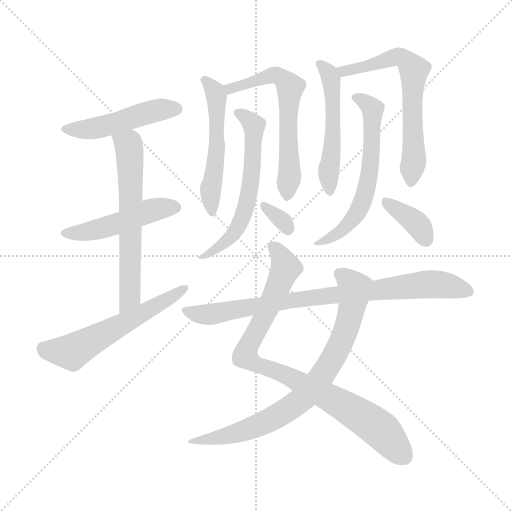
t = 0.00 s
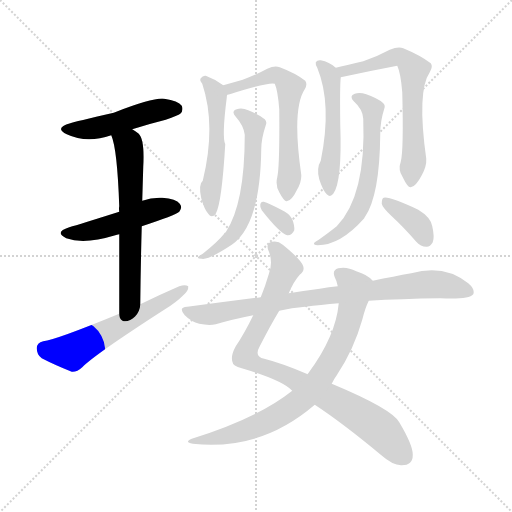
t = 2.19 s
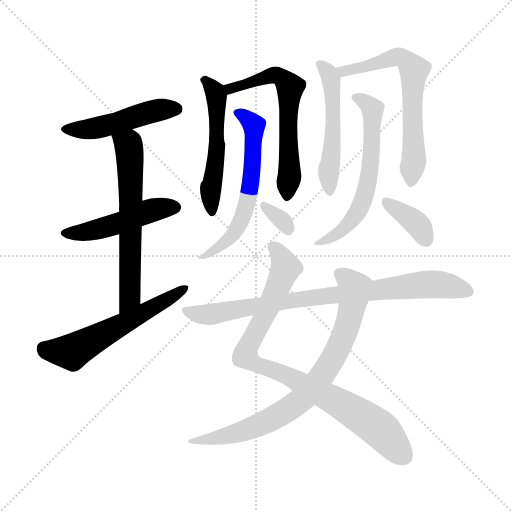
t = 4.38 s
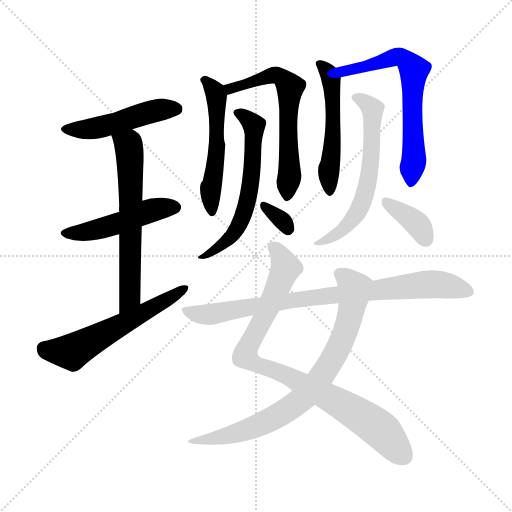
t = 6.57 s
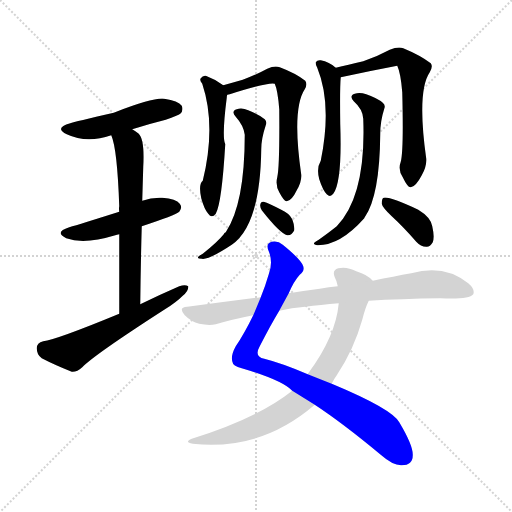
t = 8.76 s
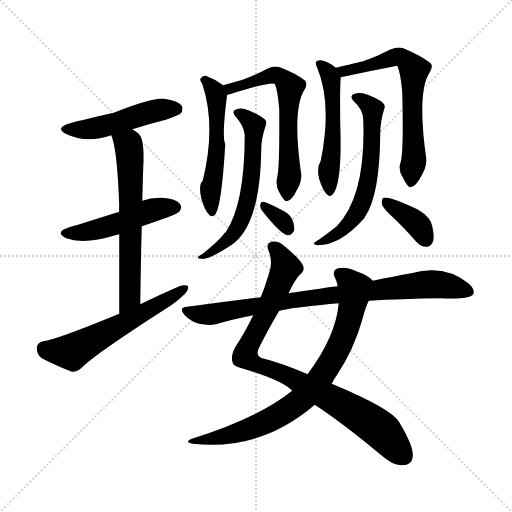
t = 10.95 s

The animated SVG that drew these frames (rendered in a browser with its animation timeline set to each time). Animation: 15 CSS @keyframes rules; one cycle of 10.95 s.

<svg version="1.1" viewBox="0 0 1024 1024" xmlns="http://www.w3.org/2000/svg">
  <g stroke="lightgray" stroke-dasharray="1,1" stroke-width="1" transform="scale(4, 4)">
    <line x1="0" y1="0" x2="256" y2="256"></line>
    <line x1="256" y1="0" x2="0" y2="256"></line>
    <line x1="128" y1="0" x2="128" y2="256"></line>
    <line x1="0" y1="128" x2="256" y2="128"></line>
  </g>
<g transform="scale(1, -1) translate(0, -900)">
   <style type="text/css">
    @keyframes keyframes0 {
      from {
       stroke: blue;
       stroke-dashoffset: 479;
       stroke-width: 128;
       }
       61% {
       animation-timing-function: step-end;
       stroke: blue;
       stroke-dashoffset: 0;
       stroke-width: 128;
       }
       to {
       stroke: black;
       stroke-width: 1024;
       }
       }
       #make-me-a-hanzi-animation-0 {
         animation: keyframes0 0.639811s both;
         animation-delay: 0.000000s;
         animation-timing-function: linear;
       }
    @keyframes keyframes1 {
      from {
       stroke: blue;
       stroke-dashoffset: 480;
       stroke-width: 128;
       }
       61% {
       animation-timing-function: step-end;
       stroke: blue;
       stroke-dashoffset: 0;
       stroke-width: 128;
       }
       to {
       stroke: black;
       stroke-width: 1024;
       }
       }
       #make-me-a-hanzi-animation-1 {
         animation: keyframes1 0.640625s both;
         animation-delay: 0.639811s;
         animation-timing-function: linear;
       }
    @keyframes keyframes2 {
      from {
       stroke: blue;
       stroke-dashoffset: 622;
       stroke-width: 128;
       }
       67% {
       animation-timing-function: step-end;
       stroke: blue;
       stroke-dashoffset: 0;
       stroke-width: 128;
       }
       to {
       stroke: black;
       stroke-width: 1024;
       }
       }
       #make-me-a-hanzi-animation-2 {
         animation: keyframes2 0.756185s both;
         animation-delay: 1.280436s;
         animation-timing-function: linear;
       }
    @keyframes keyframes3 {
      from {
       stroke: blue;
       stroke-dashoffset: 574;
       stroke-width: 128;
       }
       65% {
       animation-timing-function: step-end;
       stroke: blue;
       stroke-dashoffset: 0;
       stroke-width: 128;
       }
       to {
       stroke: black;
       stroke-width: 1024;
       }
       }
       #make-me-a-hanzi-animation-3 {
         animation: keyframes3 0.717122s both;
         animation-delay: 2.036621s;
         animation-timing-function: linear;
       }
    @keyframes keyframes4 {
      from {
       stroke: blue;
       stroke-dashoffset: 526;
       stroke-width: 128;
       }
       63% {
       animation-timing-function: step-end;
       stroke: blue;
       stroke-dashoffset: 0;
       stroke-width: 128;
       }
       to {
       stroke: black;
       stroke-width: 1024;
       }
       }
       #make-me-a-hanzi-animation-4 {
         animation: keyframes4 0.678060s both;
         animation-delay: 2.753743s;
         animation-timing-function: linear;
       }
    @keyframes keyframes5 {
      from {
       stroke: blue;
       stroke-dashoffset: 616;
       stroke-width: 128;
       }
       67% {
       animation-timing-function: step-end;
       stroke: blue;
       stroke-dashoffset: 0;
       stroke-width: 128;
       }
       to {
       stroke: black;
       stroke-width: 1024;
       }
       }
       #make-me-a-hanzi-animation-5 {
         animation: keyframes5 0.751302s both;
         animation-delay: 3.431803s;
         animation-timing-function: linear;
       }
    @keyframes keyframes6 {
      from {
       stroke: blue;
       stroke-dashoffset: 596;
       stroke-width: 128;
       }
       66% {
       animation-timing-function: step-end;
       stroke: blue;
       stroke-dashoffset: 0;
       stroke-width: 128;
       }
       to {
       stroke: black;
       stroke-width: 1024;
       }
       }
       #make-me-a-hanzi-animation-6 {
         animation: keyframes6 0.735026s both;
         animation-delay: 4.183105s;
         animation-timing-function: linear;
       }
    @keyframes keyframes7 {
      from {
       stroke: blue;
       stroke-dashoffset: 322;
       stroke-width: 128;
       }
       51% {
       animation-timing-function: step-end;
       stroke: blue;
       stroke-dashoffset: 0;
       stroke-width: 128;
       }
       to {
       stroke: black;
       stroke-width: 1024;
       }
       }
       #make-me-a-hanzi-animation-7 {
         animation: keyframes7 0.512044s both;
         animation-delay: 4.918132s;
         animation-timing-function: linear;
       }
    @keyframes keyframes8 {
      from {
       stroke: blue;
       stroke-dashoffset: 516;
       stroke-width: 128;
       }
       63% {
       animation-timing-function: step-end;
       stroke: blue;
       stroke-dashoffset: 0;
       stroke-width: 128;
       }
       to {
       stroke: black;
       stroke-width: 1024;
       }
       }
       #make-me-a-hanzi-animation-8 {
         animation: keyframes8 0.669922s both;
         animation-delay: 5.430176s;
         animation-timing-function: linear;
       }
    @keyframes keyframes9 {
      from {
       stroke: blue;
       stroke-dashoffset: 648;
       stroke-width: 128;
       }
       68% {
       animation-timing-function: step-end;
       stroke: blue;
       stroke-dashoffset: 0;
       stroke-width: 128;
       }
       to {
       stroke: black;
       stroke-width: 1024;
       }
       }
       #make-me-a-hanzi-animation-9 {
         animation: keyframes9 0.777344s both;
         animation-delay: 6.100098s;
         animation-timing-function: linear;
       }
    @keyframes keyframes10 {
      from {
       stroke: blue;
       stroke-dashoffset: 608;
       stroke-width: 128;
       }
       66% {
       animation-timing-function: step-end;
       stroke: blue;
       stroke-dashoffset: 0;
       stroke-width: 128;
       }
       to {
       stroke: black;
       stroke-width: 1024;
       }
       }
       #make-me-a-hanzi-animation-10 {
         animation: keyframes10 0.744792s both;
         animation-delay: 6.877441s;
         animation-timing-function: linear;
       }
    @keyframes keyframes11 {
      from {
       stroke: blue;
       stroke-dashoffset: 367;
       stroke-width: 128;
       }
       54% {
       animation-timing-function: step-end;
       stroke: blue;
       stroke-dashoffset: 0;
       stroke-width: 128;
       }
       to {
       stroke: black;
       stroke-width: 1024;
       }
       }
       #make-me-a-hanzi-animation-11 {
         animation: keyframes11 0.548665s both;
         animation-delay: 7.622233s;
         animation-timing-function: linear;
       }
    @keyframes keyframes12 {
      from {
       stroke: blue;
       stroke-dashoffset: 880;
       stroke-width: 128;
       }
       74% {
       animation-timing-function: step-end;
       stroke: blue;
       stroke-dashoffset: 0;
       stroke-width: 128;
       }
       to {
       stroke: black;
       stroke-width: 1024;
       }
       }
       #make-me-a-hanzi-animation-12 {
         animation: keyframes12 0.966146s both;
         animation-delay: 8.170898s;
         animation-timing-function: linear;
       }
    @keyframes keyframes13 {
      from {
       stroke: blue;
       stroke-dashoffset: 776;
       stroke-width: 128;
       }
       72% {
       animation-timing-function: step-end;
       stroke: blue;
       stroke-dashoffset: 0;
       stroke-width: 128;
       }
       to {
       stroke: black;
       stroke-width: 1024;
       }
       }
       #make-me-a-hanzi-animation-13 {
         animation: keyframes13 0.881510s both;
         animation-delay: 9.137044s;
         animation-timing-function: linear;
       }
    @keyframes keyframes14 {
      from {
       stroke: blue;
       stroke-dashoffset: 830;
       stroke-width: 128;
       }
       73% {
       animation-timing-function: step-end;
       stroke: blue;
       stroke-dashoffset: 0;
       stroke-width: 128;
       }
       to {
       stroke: black;
       stroke-width: 1024;
       }
       }
       #make-me-a-hanzi-animation-14 {
         animation: keyframes14 0.925456s both;
         animation-delay: 10.018555s;
         animation-timing-function: linear;
       }
</style>
<path d="M 264.5 641.5 Q 295.5 651.5 331.5 660.5 Q 356.5 669.5 360.5 672.5 Q 367.5 679.5 363.5 688.5 Q 356.5 698.5 328.5 702.5 Q 307.5 705.5 227.5 674.5 Q 148.5 656.5 140.5 653.5 Q 107.5 644.5 133.5 631.5 Q 173.5 612.5 222.5 629.5 L 264.5 641.5 Z" fill="lightgray"></path> 
<path d="M 283.5 447.5 Q 350.5 469.5 358.5 476.5 Q 365.5 485.5 359.5 492.5 Q 352.5 502.5 324.5 504.5 Q 303.5 505.5 284.5 498.5 L 238.5 476.5 Q 159.5 451.5 138.5 445.5 Q 107.5 435.5 132.5 423.5 Q 168.5 410.5 230.5 429.5 Q 233.5 430.5 238.5 431.5 L 283.5 447.5 Z" fill="lightgray"></path> 
<path d="M 280.5 291.5 Q 281.5 375.5 283.5 447.5 L 284.5 498.5 Q 285.5 534.5 286.5 566.5 Q 289.5 620.5 277.5 632.5 Q 270.5 638.5 264.5 641.5 C 239.5 657.5 213.5 658.5 222.5 629.5 Q 234.5 602.5 238.5 487.5 Q 237.5 483.5 238.5 476.5 L 238.5 431.5 Q 238.5 367.5 238.5 272.5 C 238.5 242.5 280.5 261.5 280.5 291.5 Z" fill="lightgray"></path> 
<path d="M 238.5 272.5 Q 112.5 220.5 86.5 217.5 Q 73.5 214.5 73.5 203.5 Q 73.5 190.5 83.5 183.5 Q 108.5 170.5 143.5 156.5 Q 153.5 155.5 164.5 165.5 Q 188.5 190.5 331.5 282.5 Q 352.5 295.5 365.5 308.5 Q 377.5 318.5 376.5 327.5 Q 370.5 331.5 358.5 327.5 Q 321.5 311.5 280.5 291.5 L 238.5 272.5 Z" fill="lightgray"></path> 
<path d="M 446.5 729.5 Q 430.5 741.5 411.5 748.5 Q 405.5 749.5 401.5 743.5 Q 398.5 739.5 404.5 732.5 Q 432.5 648.5 405.5 538.5 Q 396.5 531.5 402.5 503.5 Q 408.5 481.5 416.5 472.5 Q 423.5 462.5 431.5 472.5 Q 443.5 493.5 450.5 611.5 Q 443.5 626.5 453.5 704.5 Q 453.5 708.5 454.5 710.5 C 456.5 722.5 456.5 722.5 446.5 729.5 Z" fill="lightgray"></path> 
<path d="M 554.5 545.5 Q 550.5 529.5 558.5 515.5 Q 568.5 496.5 573.5 497.5 Q 583.5 498.5 593.5 519.5 Q 603.5 535.5 602.5 550.5 Q 583.5 682.5 609.5 721.5 Q 615.5 731.5 610.5 738.5 Q 591.5 753.5 559.5 765.5 Q 549.5 769.5 534.5 762.5 Q 512.5 750.5 485.5 740.5 Q 464.5 734.5 446.5 729.5 C 417.5 721.5 425.5 702.5 454.5 710.5 Q 457.5 711.5 459.5 711.5 Q 538.5 736.5 549.5 732.5 Q 555.5 719.5 558.5 681.5 Q 559.5 566.5 554.5 545.5 Z" fill="lightgray"></path> 
<path d="M 489.5 630.5 Q 489.5 492.5 451.5 435.5 Q 448.5 434.5 447.5 431.5 Q 434.5 415.5 405.5 392.5 Q 398.5 388.5 396.5 386.5 Q 393.5 382.5 403.5 382.5 Q 416.5 379.5 463.5 410.5 Q 520.5 449.5 522.5 601.5 Q 522.5 622.5 531.5 649.5 Q 534.5 656.5 529.5 661.5 Q 517.5 671.5 496.5 679.5 Q 483.5 685.5 473.5 681.5 Q 461.5 677.5 471.5 666.5 Q 487.5 648.5 489.5 630.5 Z" fill="lightgray"></path> 
<path d="M 523.5 479.5 Q 559.5 433.5 574.5 429.5 Q 583.5 428.5 588.5 439.5 Q 589.5 448.5 584.5 461.5 Q 578.5 473.5 562.5 480.5 Q 537.5 493.5 527.5 496.5 Q 521.5 497.5 520.5 490.5 Q 519.5 486.5 523.5 479.5 Z" fill="lightgray"></path> 
<path d="M 671.5 764.5 Q 658.5 776.5 641.5 779.5 Q 634.5 780.5 631.5 775.5 Q 630.5 771.5 634.5 764.5 Q 664.5 691.5 641.5 578.5 Q 632.5 563.5 638.5 541.5 Q 645.5 519.5 653.5 511.5 Q 660.5 504.5 666.5 512.5 Q 684.5 536.5 680.5 651.5 Q 679.5 726.5 681.5 745.5 C 682.5 755.5 682.5 755.5 671.5 764.5 Z" fill="lightgray"></path> 
<path d="M 801.5 576.5 Q 795.5 560.5 805.5 545.5 Q 815.5 524.5 821.5 525.5 Q 831.5 526.5 843.5 549.5 Q 853.5 567.5 852.5 582.5 Q 833.5 717.5 859.5 755.5 Q 866.5 767.5 861.5 773.5 Q 840.5 789.5 806.5 803.5 Q 796.5 807.5 779.5 800.5 Q 755.5 787.5 726.5 777.5 Q 695.5 770.5 671.5 764.5 C 642.5 757.5 652.5 739.5 681.5 745.5 Q 736.5 757.5 794.5 768.5 Q 801.5 753.5 804.5 715.5 Q 807.5 598.5 801.5 576.5 Z" fill="lightgray"></path> 
<path d="M 726.5 662.5 Q 732.5 508.5 673.5 447.5 Q 658.5 435.5 637.5 420.5 Q 630.5 416.5 628.5 414.5 Q 625.5 410.5 635.5 409.5 Q 680.5 409.5 728.5 463.5 Q 728.5 464.5 729.5 465.5 Q 759.5 508.5 760.5 632.5 Q 760.5 657.5 768.5 682.5 Q 771.5 689.5 765.5 694.5 Q 755.5 703.5 732.5 711.5 Q 719.5 715.5 709.5 712.5 Q 697.5 708.5 707.5 697.5 Q 725.5 681.5 726.5 662.5 Z" fill="lightgray"></path> 
<path d="M 783.5 467.5 Q 807.5 445.5 832.5 416.5 Q 841.5 406.5 852.5 406.5 Q 859.5 405.5 865.5 415.5 Q 869.5 425.5 864.5 447.5 Q 861.5 465.5 836.5 480.5 Q 778.5 507.5 767.5 504.5 Q 763.5 503.5 763.5 492.5 Q 764.5 485.5 783.5 467.5 Z" fill="lightgray"></path> 
<path d="M 577.5 313.5 Q 587.5 337.5 599.5 350.5 Q 609.5 357.5 606.5 367.5 Q 602.5 380.5 565.5 410.5 Q 555.5 419.5 543.5 416.5 Q 530.5 413.5 537.5 397.5 Q 546.5 375.5 537.5 351.5 Q 530.5 327.5 521.5 305.5 L 506.5 269.5 Q 488.5 232.5 471.5 207.5 Q 461.5 189.5 464.5 177.5 Q 465.5 167.5 483.5 163.5 Q 564.5 139.5 584.5 118.5 L 629.5 90.5 Q 684.5 54.5 761.5 -9.5 Q 786.5 -31.5 803.5 -30.5 Q 825.5 -30.5 825.5 -10.5 Q 826.5 8.5 798.5 55.5 Q 783.5 82.5 663.5 132.5 L 615.5 151.5 Q 564.5 173.5 528.5 182.5 Q 507.5 186.5 519.5 207.5 Q 541.5 250.5 558.5 278.5 L 577.5 313.5 Z" fill="lightgray"></path> 
<path d="M 745.5 338.5 Q 735.5 350.5 712.5 357.5 Q 693.5 367.5 676.5 363.5 Q 663.5 359.5 669.5 345.5 Q 673.5 338.5 675.5 327.5 L 677.5 293.5 Q 671.5 227.5 616.5 153.5 Q 615.5 153.5 615.5 151.5 L 584.5 118.5 Q 515.5 63.5 383.5 22.5 Q 367.5 15.5 385.5 12.5 Q 521.5 -2.5 629.5 90.5 L 663.5 132.5 Q 667.5 141.5 673.5 149.5 Q 707.5 200.5 724.5 260.5 Q 730.5 284.5 737.5 298.5 C 748.5 326.5 751.5 333.5 745.5 338.5 Z" fill="lightgray"></path> 
<path d="M 737.5 298.5 Q 801.5 302.5 880.5 303.5 Q 937.5 300.5 946.5 311.5 Q 950.5 321.5 936.5 333.5 Q 888.5 372.5 822.5 353.5 Q 788.5 347.5 745.5 338.5 L 675.5 327.5 Q 657.5 326.5 639.5 322.5 Q 608.5 318.5 577.5 313.5 L 521.5 305.5 Q 451.5 296.5 374.5 286.5 Q 355.5 285.5 369.5 269.5 Q 382.5 256.5 398.5 252.5 Q 417.5 248.5 431.5 251.5 Q 465.5 261.5 506.5 269.5 L 558.5 278.5 Q 583.5 284.5 610.5 286.5 Q 640.5 290.5 677.5 293.5 L 737.5 298.5 Z" fill="lightgray"></path> 
      <clipPath id="make-me-a-hanzi-clip-0">
      <path d="M 264.5 641.5 Q 295.5 651.5 331.5 660.5 Q 356.5 669.5 360.5 672.5 Q 367.5 679.5 363.5 688.5 Q 356.5 698.5 328.5 702.5 Q 307.5 705.5 227.5 674.5 Q 148.5 656.5 140.5 653.5 Q 107.5 644.5 133.5 631.5 Q 173.5 612.5 222.5 629.5 L 264.5 641.5 Z" fill="lightgray"></path>
      </clipPath>
      <path clip-path="url(#make-me-a-hanzi-clip-0)" d="M 134.5 643.5 L 194.5 644.5 L 310.5 678.5 L 352.5 682.5 " fill="none" id="make-me-a-hanzi-animation-0" stroke-dasharray="351 702" stroke-linecap="round"></path>

      <clipPath id="make-me-a-hanzi-clip-1">
      <path d="M 283.5 447.5 Q 350.5 469.5 358.5 476.5 Q 365.5 485.5 359.5 492.5 Q 352.5 502.5 324.5 504.5 Q 303.5 505.5 284.5 498.5 L 238.5 476.5 Q 159.5 451.5 138.5 445.5 Q 107.5 435.5 132.5 423.5 Q 168.5 410.5 230.5 429.5 Q 233.5 430.5 238.5 431.5 L 283.5 447.5 Z" fill="lightgray"></path>
      </clipPath>
      <path clip-path="url(#make-me-a-hanzi-clip-1)" d="M 133.5 435.5 L 186.5 438.5 L 297.5 477.5 L 350.5 485.5 " fill="none" id="make-me-a-hanzi-animation-1" stroke-dasharray="352 704" stroke-linecap="round"></path>

      <clipPath id="make-me-a-hanzi-clip-2">
      <path d="M 280.5 291.5 Q 281.5 375.5 283.5 447.5 L 284.5 498.5 Q 285.5 534.5 286.5 566.5 Q 289.5 620.5 277.5 632.5 Q 270.5 638.5 264.5 641.5 C 239.5 657.5 213.5 658.5 222.5 629.5 Q 234.5 602.5 238.5 487.5 Q 237.5 483.5 238.5 476.5 L 238.5 431.5 Q 238.5 367.5 238.5 272.5 C 238.5 242.5 280.5 261.5 280.5 291.5 Z" fill="lightgray"></path>
      </clipPath>
      <path clip-path="url(#make-me-a-hanzi-clip-2)" d="M 230.5 628.5 L 256.5 609.5 L 260.5 577.5 L 259.5 305.5 L 242.5 281.5 " fill="none" id="make-me-a-hanzi-animation-2" stroke-dasharray="494 988" stroke-linecap="round"></path>

      <clipPath id="make-me-a-hanzi-clip-3">
      <path d="M 238.5 272.5 Q 112.5 220.5 86.5 217.5 Q 73.5 214.5 73.5 203.5 Q 73.5 190.5 83.5 183.5 Q 108.5 170.5 143.5 156.5 Q 153.5 155.5 164.5 165.5 Q 188.5 190.5 331.5 282.5 Q 352.5 295.5 365.5 308.5 Q 377.5 318.5 376.5 327.5 Q 370.5 331.5 358.5 327.5 Q 321.5 311.5 280.5 291.5 L 238.5 272.5 Z" fill="lightgray"></path>
      </clipPath>
      <path clip-path="url(#make-me-a-hanzi-clip-3)" d="M 87.5 203.5 L 143.5 196.5 L 313.5 286.5 L 371.5 323.5 " fill="none" id="make-me-a-hanzi-animation-3" stroke-dasharray="446 892" stroke-linecap="round"></path>

      <clipPath id="make-me-a-hanzi-clip-4">
      <path d="M 446.5 729.5 Q 430.5 741.5 411.5 748.5 Q 405.5 749.5 401.5 743.5 Q 398.5 739.5 404.5 732.5 Q 432.5 648.5 405.5 538.5 Q 396.5 531.5 402.5 503.5 Q 408.5 481.5 416.5 472.5 Q 423.5 462.5 431.5 472.5 Q 443.5 493.5 450.5 611.5 Q 443.5 626.5 453.5 704.5 Q 453.5 708.5 454.5 710.5 C 456.5 722.5 456.5 722.5 446.5 729.5 Z" fill="lightgray"></path>
      </clipPath>
      <path clip-path="url(#make-me-a-hanzi-clip-4)" d="M 409.5 739.5 L 429.5 716.5 L 435.5 694.5 L 435.5 599.5 L 420.5 514.5 L 424.5 479.5 " fill="none" id="make-me-a-hanzi-animation-4" stroke-dasharray="398 796" stroke-linecap="round"></path>

      <clipPath id="make-me-a-hanzi-clip-5">
      <path d="M 554.5 545.5 Q 550.5 529.5 558.5 515.5 Q 568.5 496.5 573.5 497.5 Q 583.5 498.5 593.5 519.5 Q 603.5 535.5 602.5 550.5 Q 583.5 682.5 609.5 721.5 Q 615.5 731.5 610.5 738.5 Q 591.5 753.5 559.5 765.5 Q 549.5 769.5 534.5 762.5 Q 512.5 750.5 485.5 740.5 Q 464.5 734.5 446.5 729.5 C 417.5 721.5 425.5 702.5 454.5 710.5 Q 457.5 711.5 459.5 711.5 Q 538.5 736.5 549.5 732.5 Q 555.5 719.5 558.5 681.5 Q 559.5 566.5 554.5 545.5 Z" fill="lightgray"></path>
      </clipPath>
      <path clip-path="url(#make-me-a-hanzi-clip-5)" d="M 453.5 727.5 L 469.5 722.5 L 552.5 749.5 L 579.5 724.5 L 574.5 669.5 L 580.5 559.5 L 574.5 506.5 " fill="none" id="make-me-a-hanzi-animation-5" stroke-dasharray="488 976" stroke-linecap="round"></path>

      <clipPath id="make-me-a-hanzi-clip-6">
      <path d="M 489.5 630.5 Q 489.5 492.5 451.5 435.5 Q 448.5 434.5 447.5 431.5 Q 434.5 415.5 405.5 392.5 Q 398.5 388.5 396.5 386.5 Q 393.5 382.5 403.5 382.5 Q 416.5 379.5 463.5 410.5 Q 520.5 449.5 522.5 601.5 Q 522.5 622.5 531.5 649.5 Q 534.5 656.5 529.5 661.5 Q 517.5 671.5 496.5 679.5 Q 483.5 685.5 473.5 681.5 Q 461.5 677.5 471.5 666.5 Q 487.5 648.5 489.5 630.5 Z" fill="lightgray"></path>
      </clipPath>
      <path clip-path="url(#make-me-a-hanzi-clip-6)" d="M 480.5 672.5 L 508.5 648.5 L 504.5 548.5 L 493.5 494.5 L 477.5 447.5 L 459.5 423.5 L 422.5 394.5 L 402.5 388.5 " fill="none" id="make-me-a-hanzi-animation-6" stroke-dasharray="468 936" stroke-linecap="round"></path>

      <clipPath id="make-me-a-hanzi-clip-7">
      <path d="M 523.5 479.5 Q 559.5 433.5 574.5 429.5 Q 583.5 428.5 588.5 439.5 Q 589.5 448.5 584.5 461.5 Q 578.5 473.5 562.5 480.5 Q 537.5 493.5 527.5 496.5 Q 521.5 497.5 520.5 490.5 Q 519.5 486.5 523.5 479.5 Z" fill="lightgray"></path>
      </clipPath>
      <path clip-path="url(#make-me-a-hanzi-clip-7)" d="M 528.5 487.5 L 560.5 462.5 L 575.5 441.5 " fill="none" id="make-me-a-hanzi-animation-7" stroke-dasharray="194 388" stroke-linecap="round"></path>

      <clipPath id="make-me-a-hanzi-clip-8">
      <path d="M 671.5 764.5 Q 658.5 776.5 641.5 779.5 Q 634.5 780.5 631.5 775.5 Q 630.5 771.5 634.5 764.5 Q 664.5 691.5 641.5 578.5 Q 632.5 563.5 638.5 541.5 Q 645.5 519.5 653.5 511.5 Q 660.5 504.5 666.5 512.5 Q 684.5 536.5 680.5 651.5 Q 679.5 726.5 681.5 745.5 C 682.5 755.5 682.5 755.5 671.5 764.5 Z" fill="lightgray"></path>
      </clipPath>
      <path clip-path="url(#make-me-a-hanzi-clip-8)" d="M 638.5 771.5 L 662.5 742.5 L 667.5 685.5 L 659.5 520.5 " fill="none" id="make-me-a-hanzi-animation-8" stroke-dasharray="388 776" stroke-linecap="round"></path>

      <clipPath id="make-me-a-hanzi-clip-9">
      <path d="M 801.5 576.5 Q 795.5 560.5 805.5 545.5 Q 815.5 524.5 821.5 525.5 Q 831.5 526.5 843.5 549.5 Q 853.5 567.5 852.5 582.5 Q 833.5 717.5 859.5 755.5 Q 866.5 767.5 861.5 773.5 Q 840.5 789.5 806.5 803.5 Q 796.5 807.5 779.5 800.5 Q 755.5 787.5 726.5 777.5 Q 695.5 770.5 671.5 764.5 C 642.5 757.5 652.5 739.5 681.5 745.5 Q 736.5 757.5 794.5 768.5 Q 801.5 753.5 804.5 715.5 Q 807.5 598.5 801.5 576.5 Z" fill="lightgray"></path>
      </clipPath>
      <path clip-path="url(#make-me-a-hanzi-clip-9)" d="M 678.5 762.5 L 687.5 756.5 L 798.5 786.5 L 827.5 760.5 L 823.5 703.5 L 828.5 591.5 L 821.5 533.5 " fill="none" id="make-me-a-hanzi-animation-9" stroke-dasharray="520 1040" stroke-linecap="round"></path>

      <clipPath id="make-me-a-hanzi-clip-10">
      <path d="M 726.5 662.5 Q 732.5 508.5 673.5 447.5 Q 658.5 435.5 637.5 420.5 Q 630.5 416.5 628.5 414.5 Q 625.5 410.5 635.5 409.5 Q 680.5 409.5 728.5 463.5 Q 728.5 464.5 729.5 465.5 Q 759.5 508.5 760.5 632.5 Q 760.5 657.5 768.5 682.5 Q 771.5 689.5 765.5 694.5 Q 755.5 703.5 732.5 711.5 Q 719.5 715.5 709.5 712.5 Q 697.5 708.5 707.5 697.5 Q 725.5 681.5 726.5 662.5 Z" fill="lightgray"></path>
      </clipPath>
      <path clip-path="url(#make-me-a-hanzi-clip-10)" d="M 715.5 704.5 L 745.5 681.5 L 744.5 601.5 L 735.5 532.5 L 710.5 466.5 L 687.5 441.5 L 652.5 419.5 L 634.5 415.5 " fill="none" id="make-me-a-hanzi-animation-10" stroke-dasharray="480 960" stroke-linecap="round"></path>

      <clipPath id="make-me-a-hanzi-clip-11">
      <path d="M 783.5 467.5 Q 807.5 445.5 832.5 416.5 Q 841.5 406.5 852.5 406.5 Q 859.5 405.5 865.5 415.5 Q 869.5 425.5 864.5 447.5 Q 861.5 465.5 836.5 480.5 Q 778.5 507.5 767.5 504.5 Q 763.5 503.5 763.5 492.5 Q 764.5 485.5 783.5 467.5 Z" fill="lightgray"></path>
      </clipPath>
      <path clip-path="url(#make-me-a-hanzi-clip-11)" d="M 770.5 496.5 L 829.5 456.5 L 850.5 422.5 " fill="none" id="make-me-a-hanzi-animation-11" stroke-dasharray="239 478" stroke-linecap="round"></path>

      <clipPath id="make-me-a-hanzi-clip-12">
      <path d="M 577.5 313.5 Q 587.5 337.5 599.5 350.5 Q 609.5 357.5 606.5 367.5 Q 602.5 380.5 565.5 410.5 Q 555.5 419.5 543.5 416.5 Q 530.5 413.5 537.5 397.5 Q 546.5 375.5 537.5 351.5 Q 530.5 327.5 521.5 305.5 L 506.5 269.5 Q 488.5 232.5 471.5 207.5 Q 461.5 189.5 464.5 177.5 Q 465.5 167.5 483.5 163.5 Q 564.5 139.5 584.5 118.5 L 629.5 90.5 Q 684.5 54.5 761.5 -9.5 Q 786.5 -31.5 803.5 -30.5 Q 825.5 -30.5 825.5 -10.5 Q 826.5 8.5 798.5 55.5 Q 783.5 82.5 663.5 132.5 L 615.5 151.5 Q 564.5 173.5 528.5 182.5 Q 507.5 186.5 519.5 207.5 Q 541.5 250.5 558.5 278.5 L 577.5 313.5 Z" fill="lightgray"></path>
      </clipPath>
      <path clip-path="url(#make-me-a-hanzi-clip-12)" d="M 545.5 405.5 L 561.5 389.5 L 571.5 363.5 L 490.5 188.5 L 499.5 177.5 L 584.5 144.5 L 719.5 69.5 L 772.5 29.5 L 806.5 -12.5 " fill="none" id="make-me-a-hanzi-animation-12" stroke-dasharray="752 1504" stroke-linecap="round"></path>

      <clipPath id="make-me-a-hanzi-clip-13">
      <path d="M 745.5 338.5 Q 735.5 350.5 712.5 357.5 Q 693.5 367.5 676.5 363.5 Q 663.5 359.5 669.5 345.5 Q 673.5 338.5 675.5 327.5 L 677.5 293.5 Q 671.5 227.5 616.5 153.5 Q 615.5 153.5 615.5 151.5 L 584.5 118.5 Q 515.5 63.5 383.5 22.5 Q 367.5 15.5 385.5 12.5 Q 521.5 -2.5 629.5 90.5 L 663.5 132.5 Q 667.5 141.5 673.5 149.5 Q 707.5 200.5 724.5 260.5 Q 730.5 284.5 737.5 298.5 C 748.5 326.5 751.5 333.5 745.5 338.5 Z" fill="lightgray"></path>
      </clipPath>
      <path clip-path="url(#make-me-a-hanzi-clip-13)" d="M 678.5 352.5 L 708.5 323.5 L 698.5 260.5 L 657.5 168.5 L 614.5 111.5 L 583.5 85.5 L 507.5 45.5 L 439.5 24.5 L 394.5 19.5 " fill="none" id="make-me-a-hanzi-animation-13" stroke-dasharray="648 1296" stroke-linecap="round"></path>

      <clipPath id="make-me-a-hanzi-clip-14">
      <path d="M 737.5 298.5 Q 801.5 302.5 880.5 303.5 Q 937.5 300.5 946.5 311.5 Q 950.5 321.5 936.5 333.5 Q 888.5 372.5 822.5 353.5 Q 788.5 347.5 745.5 338.5 L 675.5 327.5 Q 657.5 326.5 639.5 322.5 Q 608.5 318.5 577.5 313.5 L 521.5 305.5 Q 451.5 296.5 374.5 286.5 Q 355.5 285.5 369.5 269.5 Q 382.5 256.5 398.5 252.5 Q 417.5 248.5 431.5 251.5 Q 465.5 261.5 506.5 269.5 L 558.5 278.5 Q 583.5 284.5 610.5 286.5 Q 640.5 290.5 677.5 293.5 L 737.5 298.5 Z" fill="lightgray"></path>
      </clipPath>
      <path clip-path="url(#make-me-a-hanzi-clip-14)" d="M 371.5 278.5 L 424.5 271.5 L 618.5 304.5 L 850.5 331.5 L 884.5 330.5 L 938.5 316.5 " fill="none" id="make-me-a-hanzi-animation-14" stroke-dasharray="702 1404" stroke-linecap="round"></path>

</g>
</svg>
